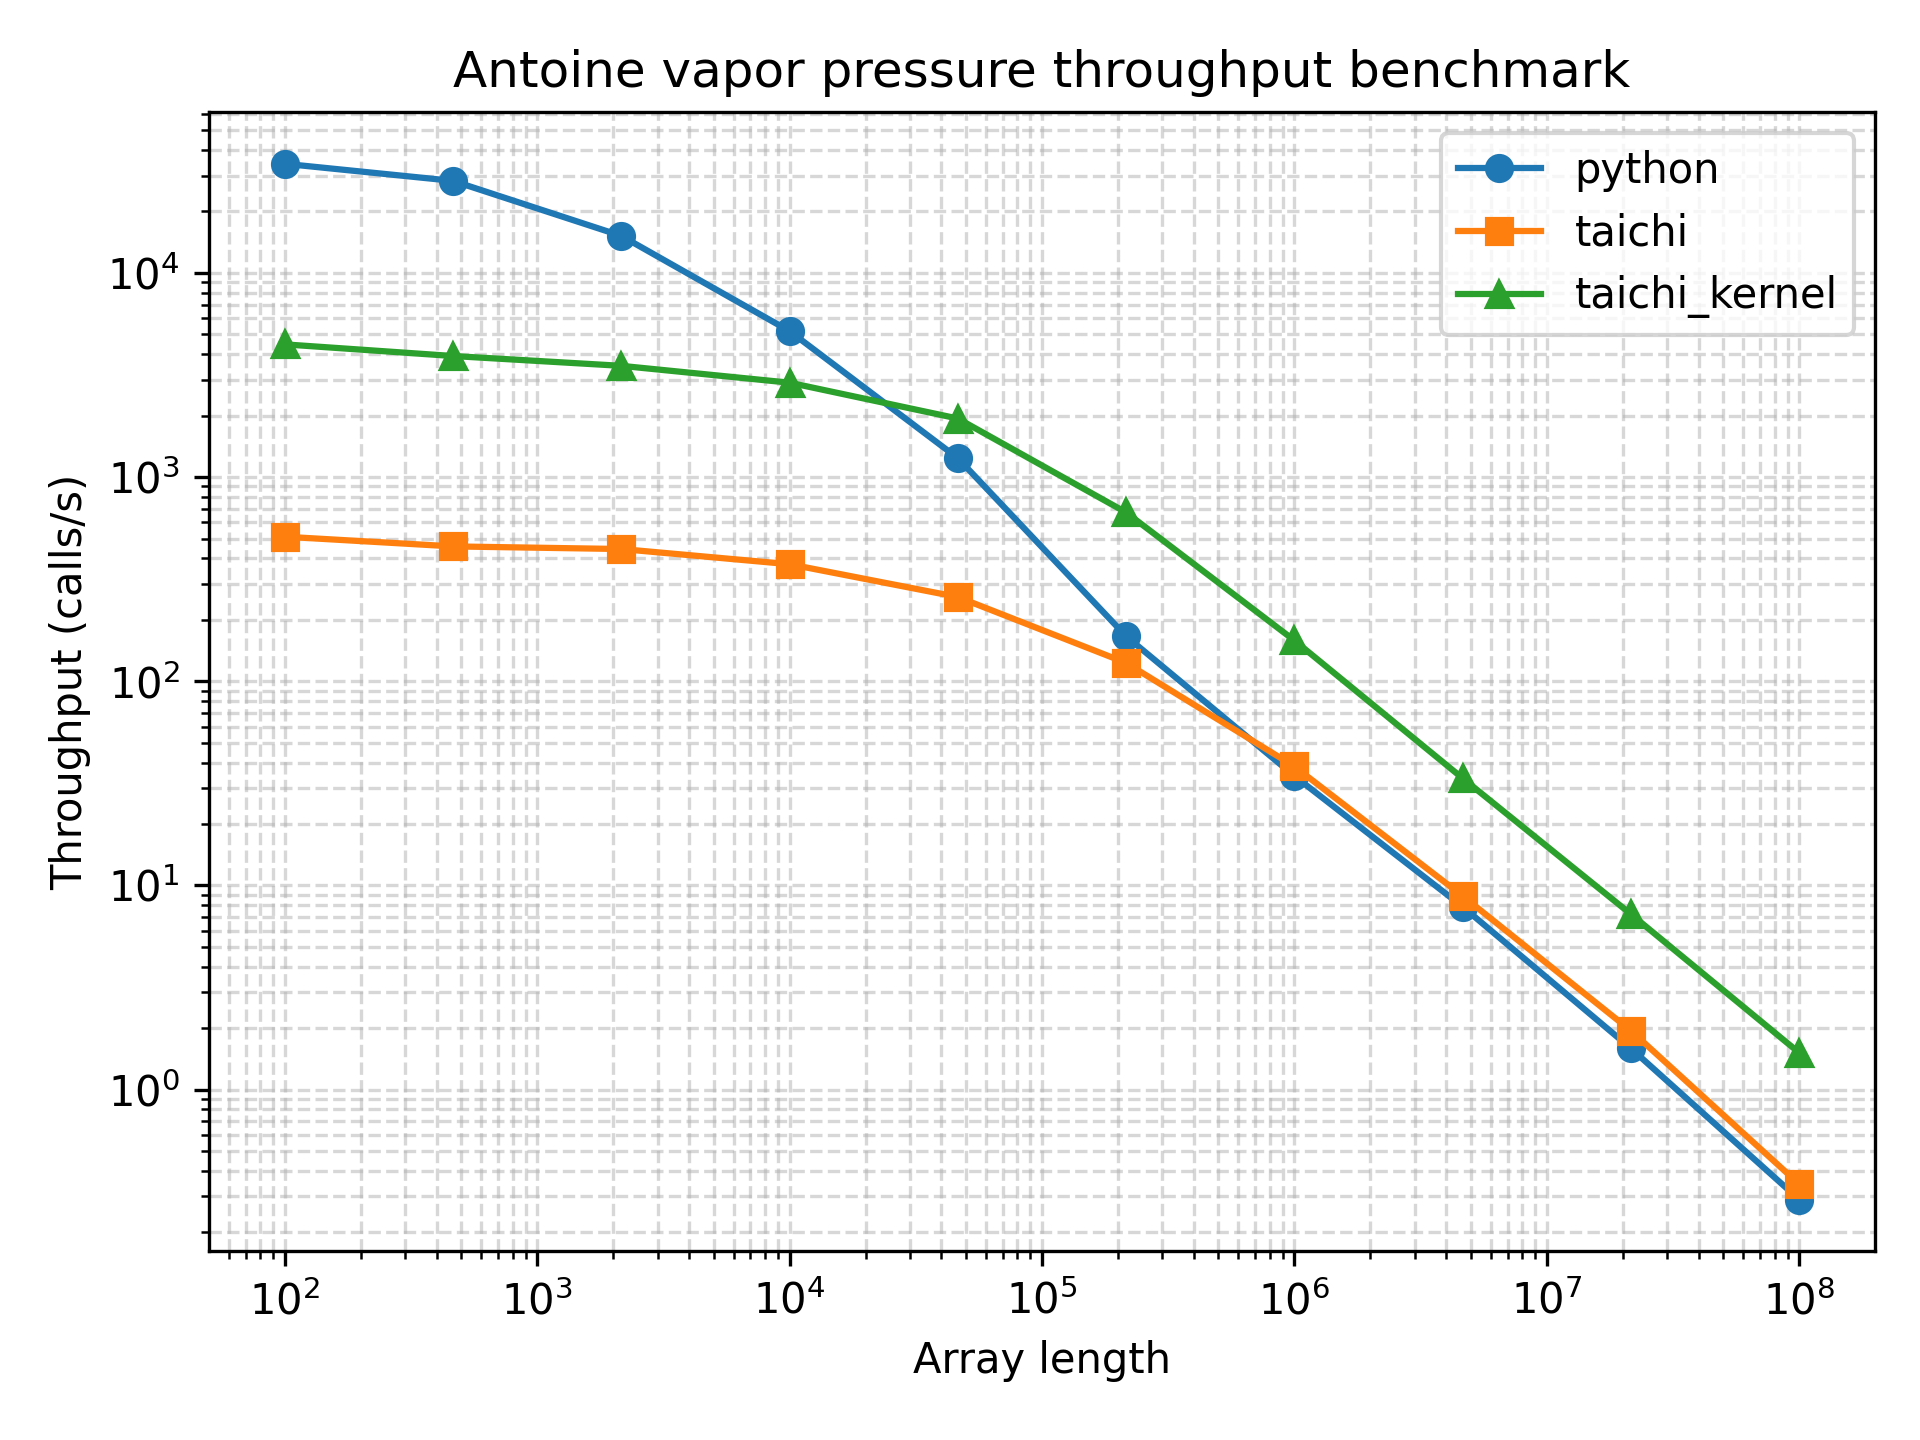

The file beside this chart, header and first rows:
array_length, python_function_calls, python_min_time_s, python_max_time_s, python_mean_time_s, python_mode_time_s, python_median_time_s, python_std_time_s, python_throughput_calls_per_s, python_cycles_per_call, python_flops_per_call, python_flops_per_cycle, taichi_function_calls, taichi_min_time_s, taichi_max_time_s, taichi_mean_time_s, taichi_mode_time_s, taichi_median_time_s, taichi_std_time_s, taichi_throughput_calls_per_s, taichi_cycles_per_call, taichi_flops_per_call, taichi_flops_per_cycle, taichi_kernel_function_calls
100, 23507, 2.92e-05, 0.0148, 4.188863317309738e-05, 3e-05, 3.08e-05, 0.000139, 34247, 87454, 100, 0.001143, 230, 0.001959, 0.1641, 0.004348, 0.1641, 0.00325, 0.01086, 510.5, 5866306, 100, 1.7046501065022772e-05, 2834
464, 24669, 3.54e-05, 0.0003352, 4.002086018890105e-05, 3.63e-05, 3.67e-05, 1.1002409603387042e-05, 28249, 106023, 464, 0.004376, 347, 0.002185, 0.005902, 0.002885, 0.002607, 0.00272, 0.0006052, 457.7, 6544075, 464, 7.090383285643884e-05, 2900
2154, 10497, 6.58e-05, 0.000736, 9.448419548442412e-05, 6.73e-05, 7.17e-05, 4.975716244099707e-05, 15198, 197071, 2154, 0.01093, 238, 0.00225, 0.01011, 0.004207, 0.003539, 0.00356, 0.001695, 444.4, 6739948, 2154, 0.0003196, 2578
10000, 4281, 0.0001926, 0.0317, 0.0002329, 0.0001974, 0.0001983, 0.0005311, 5192, 576837, 10000, 0.01734, 271, 0.002671, 0.008181, 0.003688, 0.003191, 0.003484, 0.0007889, 374.3, 8000843, 10000, 0.00125, 2095
46415, 880, 0.0008072, 0.003067, 0.001135, 0.0008165, 0.0009261, 0.00044, 1239, 2417564, 46415, 0.0192, 181, 0.003867, 0.015, 0.005538, 0.004915, 0.004974, 0.001639, 258.6, 11580766, 46415, 0.004008, 1308
215443, 111, 0.006015, 0.01992, 0.009134, 0.007183, 0.007458, 0.003315, 166.3, 18014626, 215443, 0.01196, 94, 0.008129, 0.01732, 0.01078, 0.01113, 0.01039, 0.001859, 123, 24346654, 215443, 0.008849, 413
1000000, 27, 0.0291, 0.06388, 0.03748, 0.03208, 0.03386, 0.00922, 34.36, 87158693, 1000000, 0.01147, 28, 0.02613, 0.05559, 0.03657, 0.02683, 0.03378, 0.008802, 38.27, 78264442, 1000000, 0.01278, 118
4641588, 8, 0.1272, 0.158, 0.1373, 0.1356, 0.1335, 0.01079, 7.862, 380954716, 4641588, 0.01218, 9, 0.1126, 0.1311, 0.1188, 0.1213, 0.1182, 0.005437, 8.878, 337369678, 4641588, 0.01376, 30
21544346, 5, 0.6288, 0.6616, 0.6405, 0.6351, 0.6351, 0.01309, 1.59, 1883198796, 21544346, 0.01144, 5, 0.515, 0.565, 0.5385, 0.565, 0.5306, 0.02019, 1.942, 1542439676, 21544346, 0.01397, 7
100000000, 5, 3.457, 5.36, 3.935, 5.36, 3.631, 0.8004, 0.2893, 10353874034, 100000000, 0.009658, 5, 2.907, 25.35, 8.573, 25.35, 3.087, 9.67, 0.344, 8705664436, 100000000, 0.01149, 5
